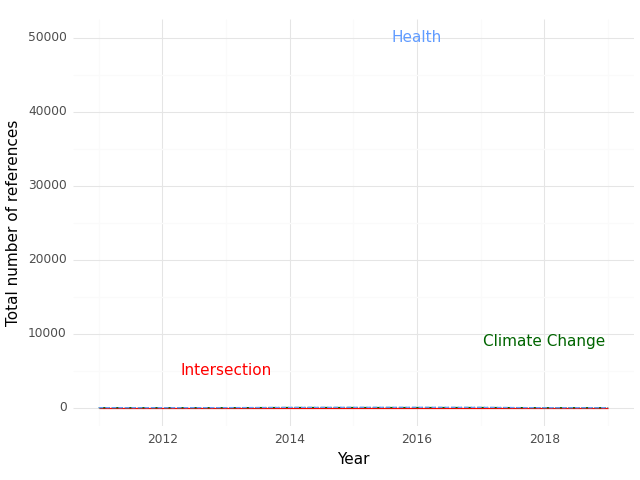

The data file committed next to this chart (first rows):
, Year, intersection, health, climate
0, 2011, 0.0, 8.0, 0.0
1, 2012, 0.0, 3.0, 0.0
2, 2013, 0.0, 15.0, 0.0
3, 2014, 0.0, 38.0, 30.0
4, 2015, 0.0, 54.0, 26.0
5, 2016, 0.0, 57.0, 22.0
6, 2017, 0.0, 46.0, 28.0
7, 2018, 0.0, 2.0, 0.0
8, 2019, 0.0, 1.0, 0.0
